The GitHub repository k6zma/CavitationBubbles contains a labelled image folder "nonfixed_data" with 14 categories: 0_water, 12.5_ alcohol, 12.5_alcohol, 25_ alcohol, 25_alcohol, 50_ alcohol, 50_alcohol, 5_ alcohol, 5_alcohol, 75_ alcohol, 75_alcohol, 96_ alcohol, 96_alcohol, Water. Examples follow, each with its label.

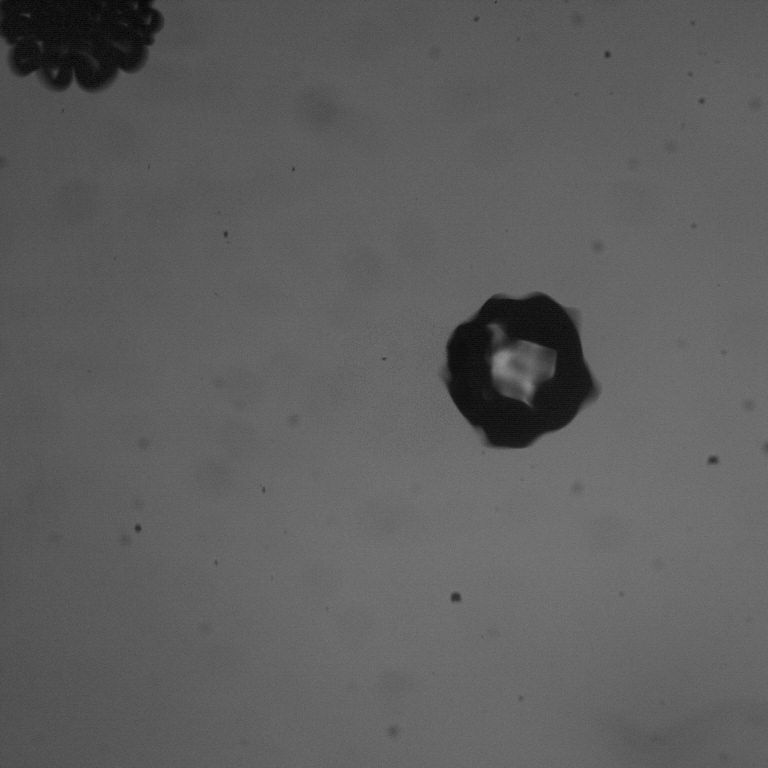
Label: 5_ alcohol

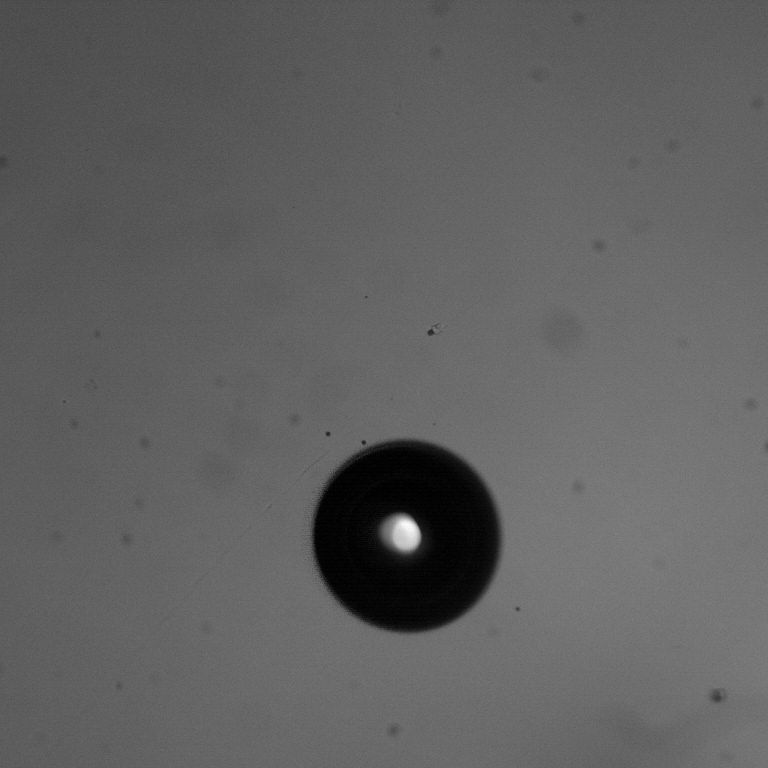
Label: 96_alcohol

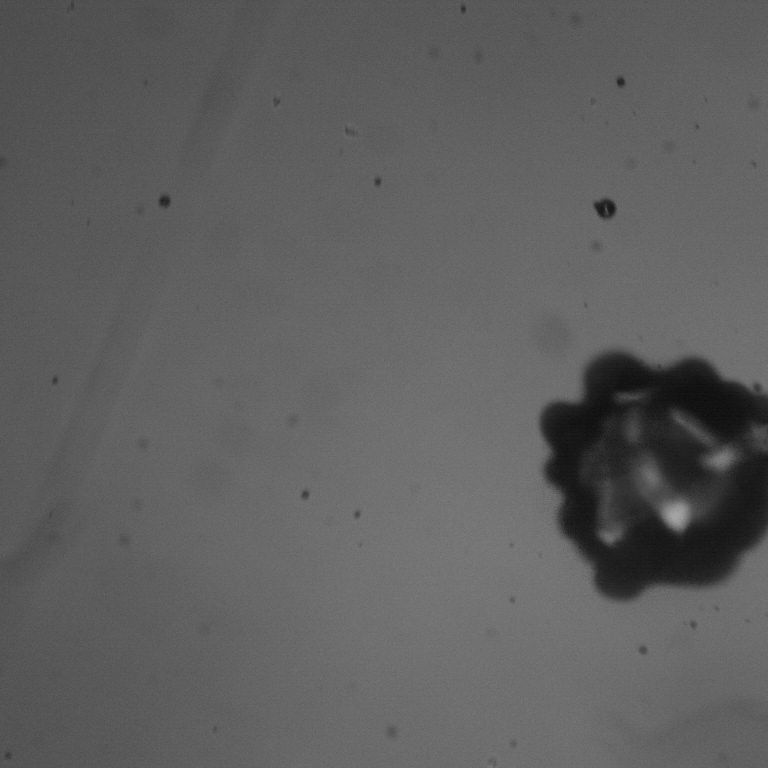
Label: 75_ alcohol

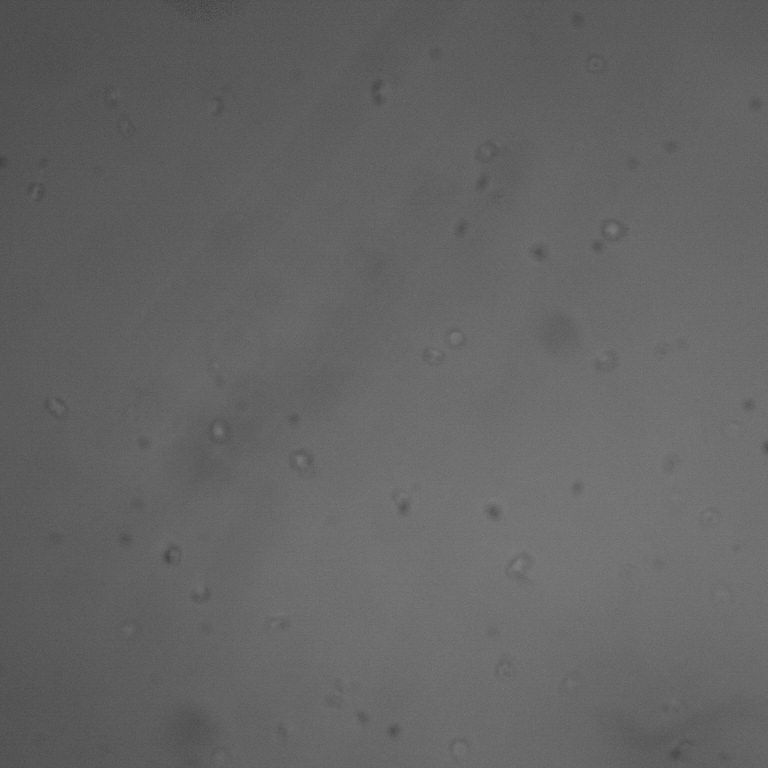
Label: 0_water

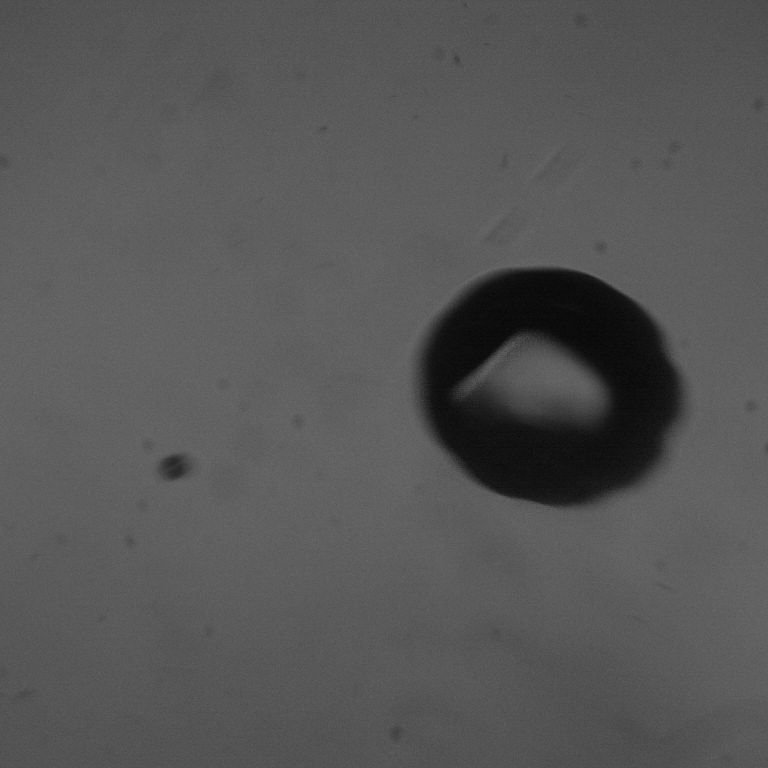
Label: 50_alcohol

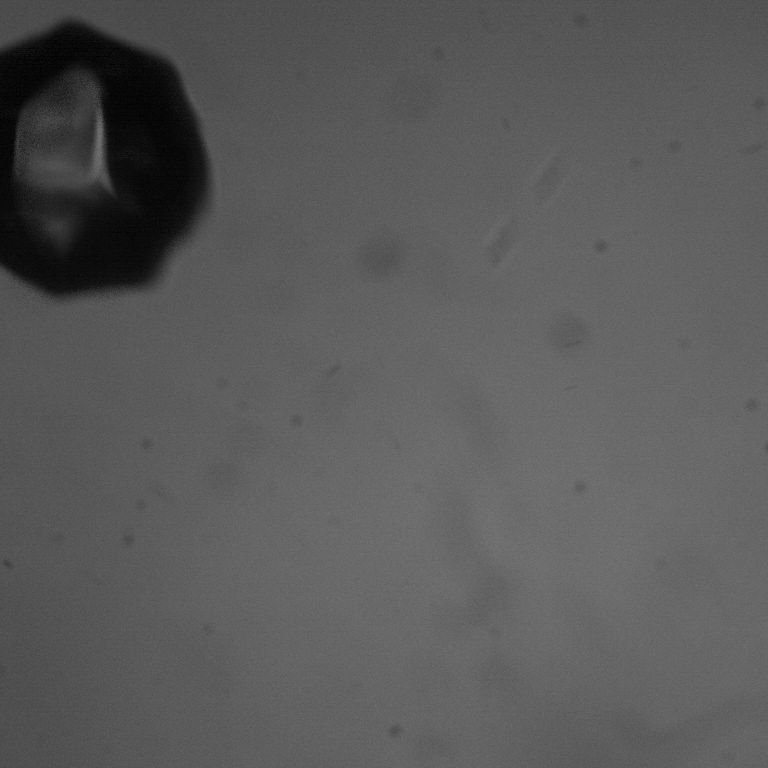
Label: 50_ alcohol
